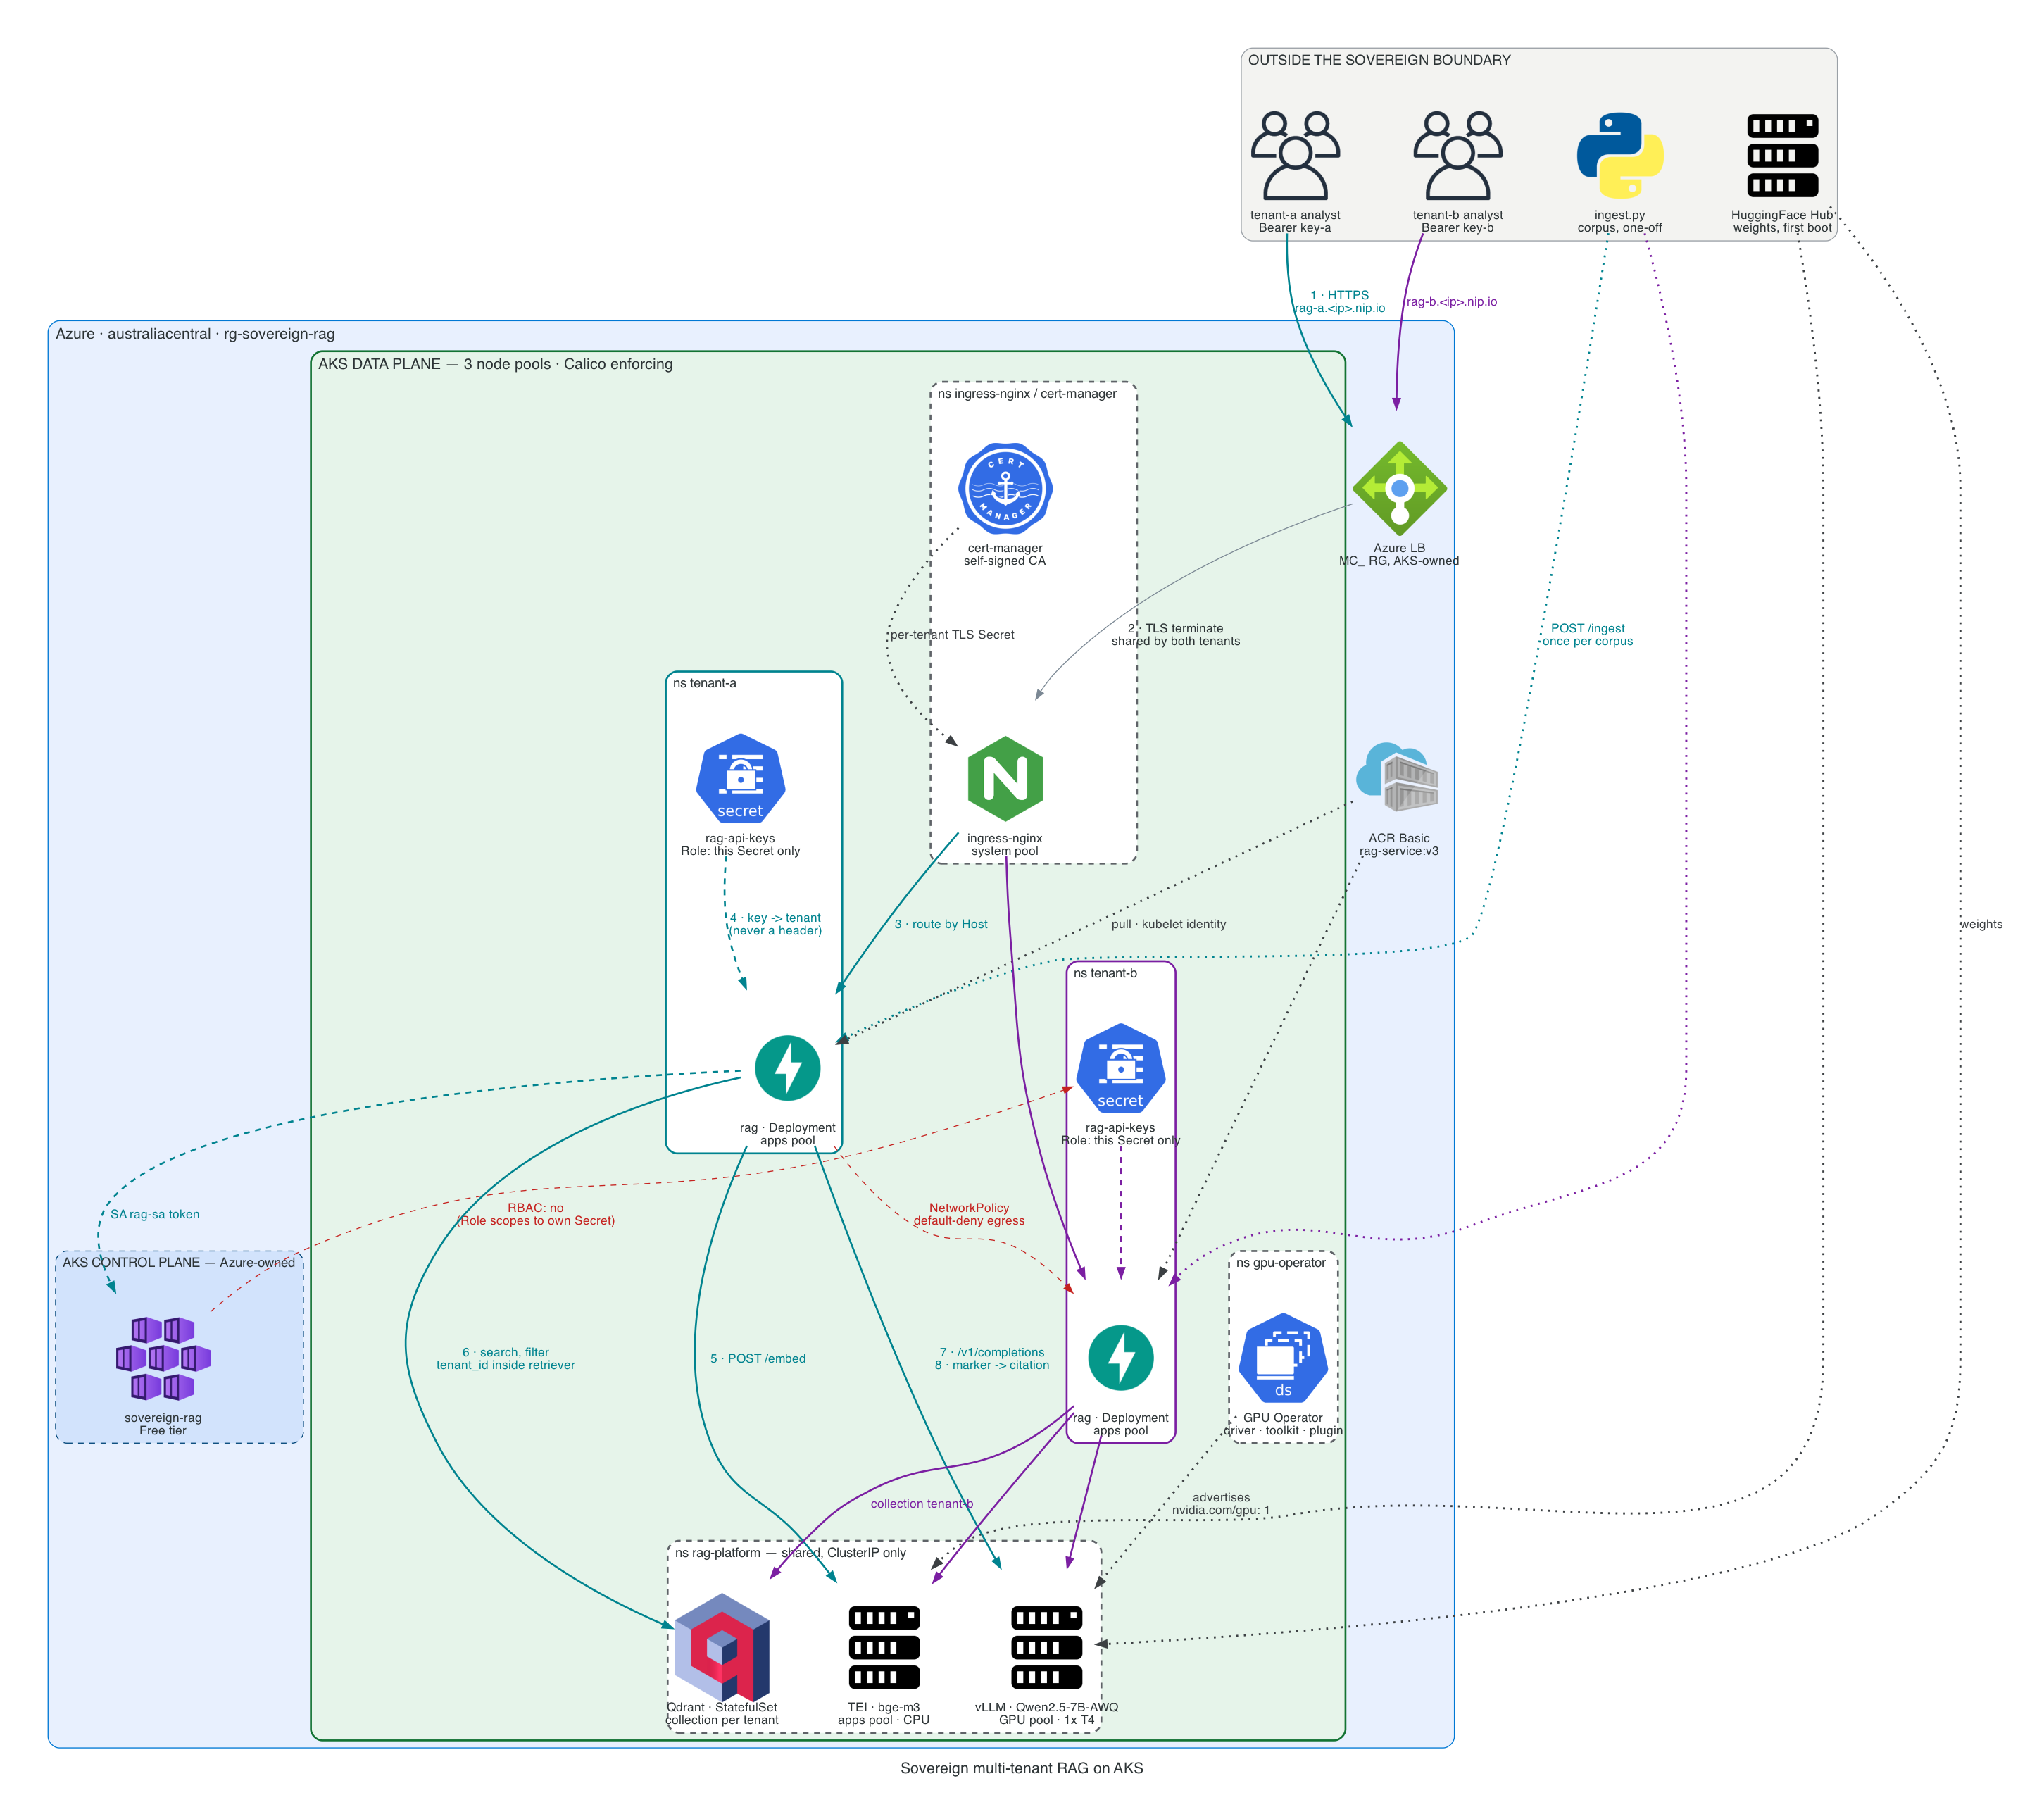

This figure's Python source:
"""Sovereign multi-tenant RAG on AKS — how one tenant's question stays inside its own corpus.

A RUNTIME diagram. Provisioning is absent on purpose: Terraform, HCP state, the image build,
the corpus extraction. They create the system; they take no part in a query. The two
terraform-time decisions that DO decide whether this works at all — Calico as the network
policy engine, and gpu_driver = "None" so the Operator owns the driver stack — are noted on
the data plane and the Operator, where their effect is felt. Rationale in terraform/aks.tf.

Numbered edges follow tenant-a's question end to end. tenant-b's path is identical and drawn
unnumbered — that symmetry is the point. Dotted edges are standing background. RED edges are
the calls that MUST fail; scripts/verify-eval-isolation.sh asserts each of them.

STRUCTURE is containment by NAMESPACE, not by node pool, because the namespace is the
isolation boundary and the thesis is isolation. The node pool a workload lands on is written
into its label instead (`apps pool`, `GPU pool`) — the two axes are orthogonal and graphviz
clusters cannot overlap.

COLOUR of a BOX encodes ownership:
    grey = outside the sovereign boundary   blue = Azure-managed
    green = the AKS data plane              white = namespaces you own

COLOUR of an ARROW encodes whose request it is, and each tenant's arrows match its own
namespace border, so a path can be followed by colour alone:
    teal = tenant-a      purple = tenant-b      black = shared by both
    red  = a call that MUST fail (proof, not plumbing)

The interesting shape is teal and purple arriving at the SAME tei / qdrant / vllm nodes and
still never mixing: shared compute, non-shared data.

ICON = what the thing is.  LABEL = how it is deployed + which pool it lands on.

LABELS ARE TWO SHORT LINES, MAX. graphviz draws a fixed-size icon with the label beneath at
full text width, so long labels overrun their neighbours and the page turns to soup. Every
number, CIDR, flag and rationale belongs in README.md, not on the canvas.

Render:  python3 docs/diagrams/sovereign-rag-aks.py  ->  docs/diagrams/sovereign-rag-aks.png
"""

from diagrams import Cluster, Diagram, Edge
from diagrams.azure.compute import ACR, AKS
from diagrams.azure.network import LoadBalancers
from diagrams.k8s.compute import DaemonSet
from diagrams.k8s.podconfig import Secret
from diagrams.onprem.certificates import CertManager
from diagrams.onprem.client import Users
from diagrams.onprem.compute import Server
from diagrams.onprem.database import Qdrant
from diagrams.onprem.network import Nginx
from diagrams.programming.framework import Fastapi
from diagrams.programming.language import Python

graph_attr = {
    "fontsize": "16",
    "bgcolor": "white",
    "pad": "0.6",
    "nodesep": "1.0",
    "ranksep": "1.6",
    "splines": "spline",
}
node_attr = {"fontsize": "13"}
edge_attr = {"fontsize": "12"}

OUTSIDE = {"bgcolor": "#F3F3F1", "pencolor": "#9AA0A6", "fontsize": "15"}
AZURE = {"bgcolor": "#E8F0FE", "pencolor": "#0078D4", "fontsize": "16"}
AZURE_MANAGED = {"bgcolor": "#D2E3FC", "pencolor": "#004578", "style": "rounded,dashed", "fontsize": "14"}
CLUSTER = {"bgcolor": "#E6F4EA", "pencolor": "#137333", "penwidth": "2", "fontsize": "16"}
PLATFORM = {"bgcolor": "#FFFFFF", "pencolor": "#5F6368", "style": "rounded,dashed", "fontsize": "14"}
# One colour per tenant, used for BOTH the namespace border and every arrow on that
# tenant's path. Teal / purple / red are distinguishable from each other and from the
# grey-green-blue fills; orange was rejected because it reads as red at arrow width.
A = "#00838F"
B = "#7B1FA2"
DENIED = "#C5221F"
BACKGROUND = "#3C4043"

TENANT_A = {"bgcolor": "#FFFFFF", "pencolor": A, "style": "rounded", "penwidth": "2", "fontsize": "14"}
TENANT_B = {"bgcolor": "#FFFFFF", "pencolor": B, "style": "rounded", "penwidth": "2", "fontsize": "14"}

with Diagram(
    "Sovereign multi-tenant RAG on AKS",
    filename="docs/diagrams/sovereign-rag-aks",
    show=False,
    direction="TB",
    graph_attr=graph_attr,
    node_attr=node_attr,
    edge_attr=edge_attr,
):
    with Cluster("OUTSIDE THE SOVEREIGN BOUNDARY", graph_attr=OUTSIDE):
        analyst_a = Users("tenant-a analyst\nBearer key-a")
        analyst_b = Users("tenant-b analyst\nBearer key-b")
        ingest = Python("ingest.py\ncorpus, one-off")
        hf = Server("HuggingFace Hub\nweights, first boot")

    with Cluster("Azure · australiacentral · rg-sovereign-rag", graph_attr=AZURE):
        with Cluster("AKS CONTROL PLANE — Azure-owned", graph_attr=AZURE_MANAGED):
            control_plane = AKS("sovereign-rag\nFree tier")

        acr = ACR("ACR Basic\nrag-service:v3")
        lb = LoadBalancers("Azure LB\nMC_ RG, AKS-owned")

        with Cluster("AKS DATA PLANE — 3 node pools · Calico enforcing", graph_attr=CLUSTER):
            with Cluster("ns ingress-nginx / cert-manager", graph_attr=PLATFORM):
                nginx = Nginx("ingress-nginx\nsystem pool")
                certs = CertManager("cert-manager\nself-signed CA")

            with Cluster("ns tenant-a", graph_attr=TENANT_A):
                rag_a = Fastapi("rag · Deployment\napps pool")
                key_a = Secret("rag-api-keys\nRole: this Secret only")

            with Cluster("ns tenant-b", graph_attr=TENANT_B):
                rag_b = Fastapi("rag · Deployment\napps pool")
                key_b = Secret("rag-api-keys\nRole: this Secret only")

            with Cluster("ns rag-platform — shared, ClusterIP only", graph_attr=PLATFORM):
                tei = Server("TEI · bge-m3\napps pool · CPU")
                qdrant = Qdrant("Qdrant · StatefulSet\ncollection per tenant")
                vllm = Server("vLLM · Qwen2.5-7B-AWQ\nGPU pool · 1x T4")

            with Cluster("ns gpu-operator", graph_attr=PLATFORM):
                gpu_operator = DaemonSet("GPU Operator\ndriver · toolkit · plugin")

    # ---- tenant-a's question, in order -------------------------------------
    # `teal` / `purple` below are just (colour, fontcolor, penwidth) applied to every edge
    # on that tenant's path — the label carries the step, the colour carries the identity.
    teal = {"color": A, "fontcolor": A, "penwidth": "2"}
    purple = {"color": B, "fontcolor": B, "penwidth": "2"}

    # Background edges are dotted so they read as subordinate to the request path — but
    # graphviz draws `dotted` at penwidth 1 as sparse hairline dots that all but vanish
    # next to a 2px coloured arrow. Thicker dots in a definite dark grey keep the
    # hierarchy (dotted still reads as "standing background") while staying legible.
    # Not switched to `dashed`: dashed already means the key/token edges.
    bg = {"style": "dotted", "penwidth": "2.2", "color": BACKGROUND, "fontcolor": BACKGROUND}

    analyst_a >> Edge(label="1 · HTTPS\nrag-a.<ip>.nip.io", **teal) >> lb
    # The LB and the nginx controller are the ONE stretch both tenants share on the way in,
    # so it stays black. Separation begins at the Host header, not before it.
    lb >> Edge(label="2 · TLS terminate\nshared by both tenants") >> nginx
    nginx >> Edge(label="3 · route by Host", **teal) >> rag_a
    key_a >> Edge(label="4 · key -> tenant\n(never a header)", style="dashed", **teal) >> rag_a
    rag_a >> Edge(label="5 · POST /embed", **teal) >> tei
    rag_a >> Edge(label="6 · search, filter\ntenant_id inside retriever", **teal) >> qdrant
    rag_a >> Edge(label="7 · /v1/completions\n8 · marker -> citation", **teal) >> vllm

    # ---- tenant-b: same shape, other collection, no shared state -----------
    analyst_b >> Edge(label="rag-b.<ip>.nip.io", **purple) >> lb
    nginx >> Edge(**purple) >> rag_b
    key_b >> Edge(style="dashed", **purple) >> rag_b
    rag_b >> Edge(**purple) >> tei
    rag_b >> Edge(label="collection tenant-b", **purple) >> qdrant
    rag_b >> Edge(**purple) >> vllm

    # ---- the denials the eval suite asserts ---------------------------------
    # Network: Calico drops this in the data plane, pod to pod. Nothing above sees it.
    rag_a >> Edge(label="NetworkPolicy\ndefault-deny egress", color=DENIED, style="dashed", fontcolor=DENIED) >> rag_b

    # Control plane: the SA token is a REAL call and reaches the API server; the API server
    # is what refuses it. Drawing this as one pod-to-Secret line would put the enforcement
    # in the wrong place — a Role is evaluated by the API server, never by the caller.
    rag_a >> Edge(label="SA rag-sa token", style="dashed", **teal) >> control_plane
    control_plane >> Edge(label="RBAC: no\n(Role scopes to own Secret)", color=DENIED, style="dashed", fontcolor=DENIED) >> key_b

    # ---- standing background, not part of the request ----------------------
    acr >> Edge(label="pull · kubelet identity", **bg) >> rag_a
    acr >> Edge(**bg) >> rag_b
    hf >> Edge(label="weights", **bg) >> vllm
    hf >> Edge(**bg) >> tei
    gpu_operator >> Edge(label="advertises\nnvidia.com/gpu: 1", **bg) >> vllm
    certs >> Edge(label="per-tenant TLS Secret", **bg) >> nginx
    ingest >> Edge(label="POST /ingest\nonce per corpus", **{**bg, "color": A, "fontcolor": A}) >> rag_a
    ingest >> Edge(**{**bg, "color": B}) >> rag_b
